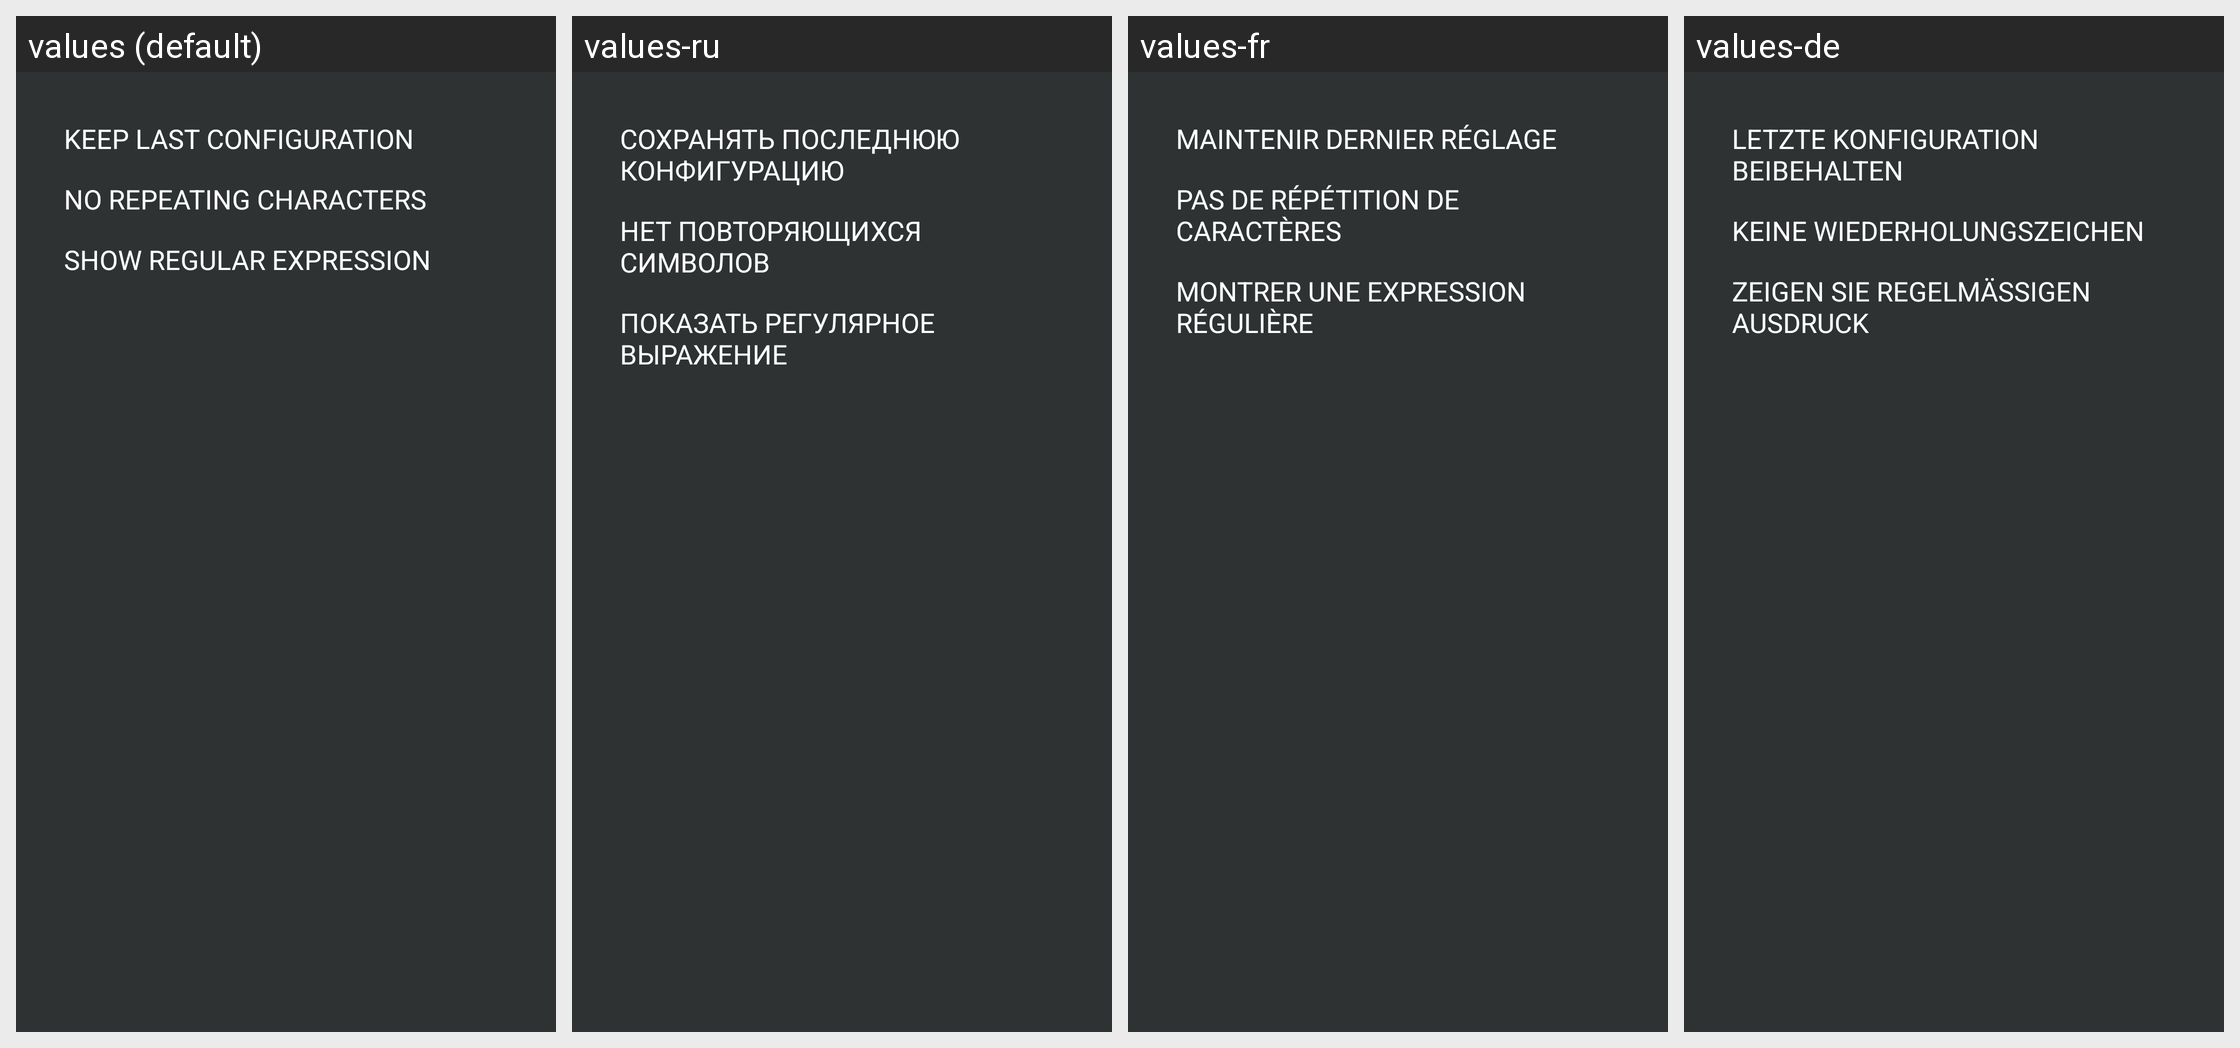

Translations of the strings shown on this Android screen, per locale in the grid:
Android screen res/layout/settings.xml rendered under 4 locales, left to right: values (default), values-ru, values-fr, values-de. Device: Nexus 5 (rendered at 1080×1920; each locale shown at half size, 540×960, under a caption strip naming it); theme AppTheme.
Other locales in the repository, not shown: values-da, values-es, values-fi, values-it, values-nl, values-no, values-pl, values-pt, values-sv.
Strings drawn on this screen, with the default value and each locale's value (text and hints the layout hard-codes, and strings that could not be matched under every locale, appear in the picture but are not listed):

keep_config
  values: Keep last configuration
  values-ru: Сохранять последнюю конфигурацию
  values-fr: Maintenir dernier réglage
  values-de: Letzte Konfiguration beibehalten

no_repeat
  values: No repeating characters
  values-ru: Нет повторяющихся символов
  values-fr: Pas de répétition de caractères
  values-de: Keine Wiederholungszeichen

show_reg_ex
  values: Show regular expression
  values-ru: Показать регулярное выражение
  values-fr: Montrer une expression régulière
  values-de: Zeigen Sie regelmäßigen Ausdruck
